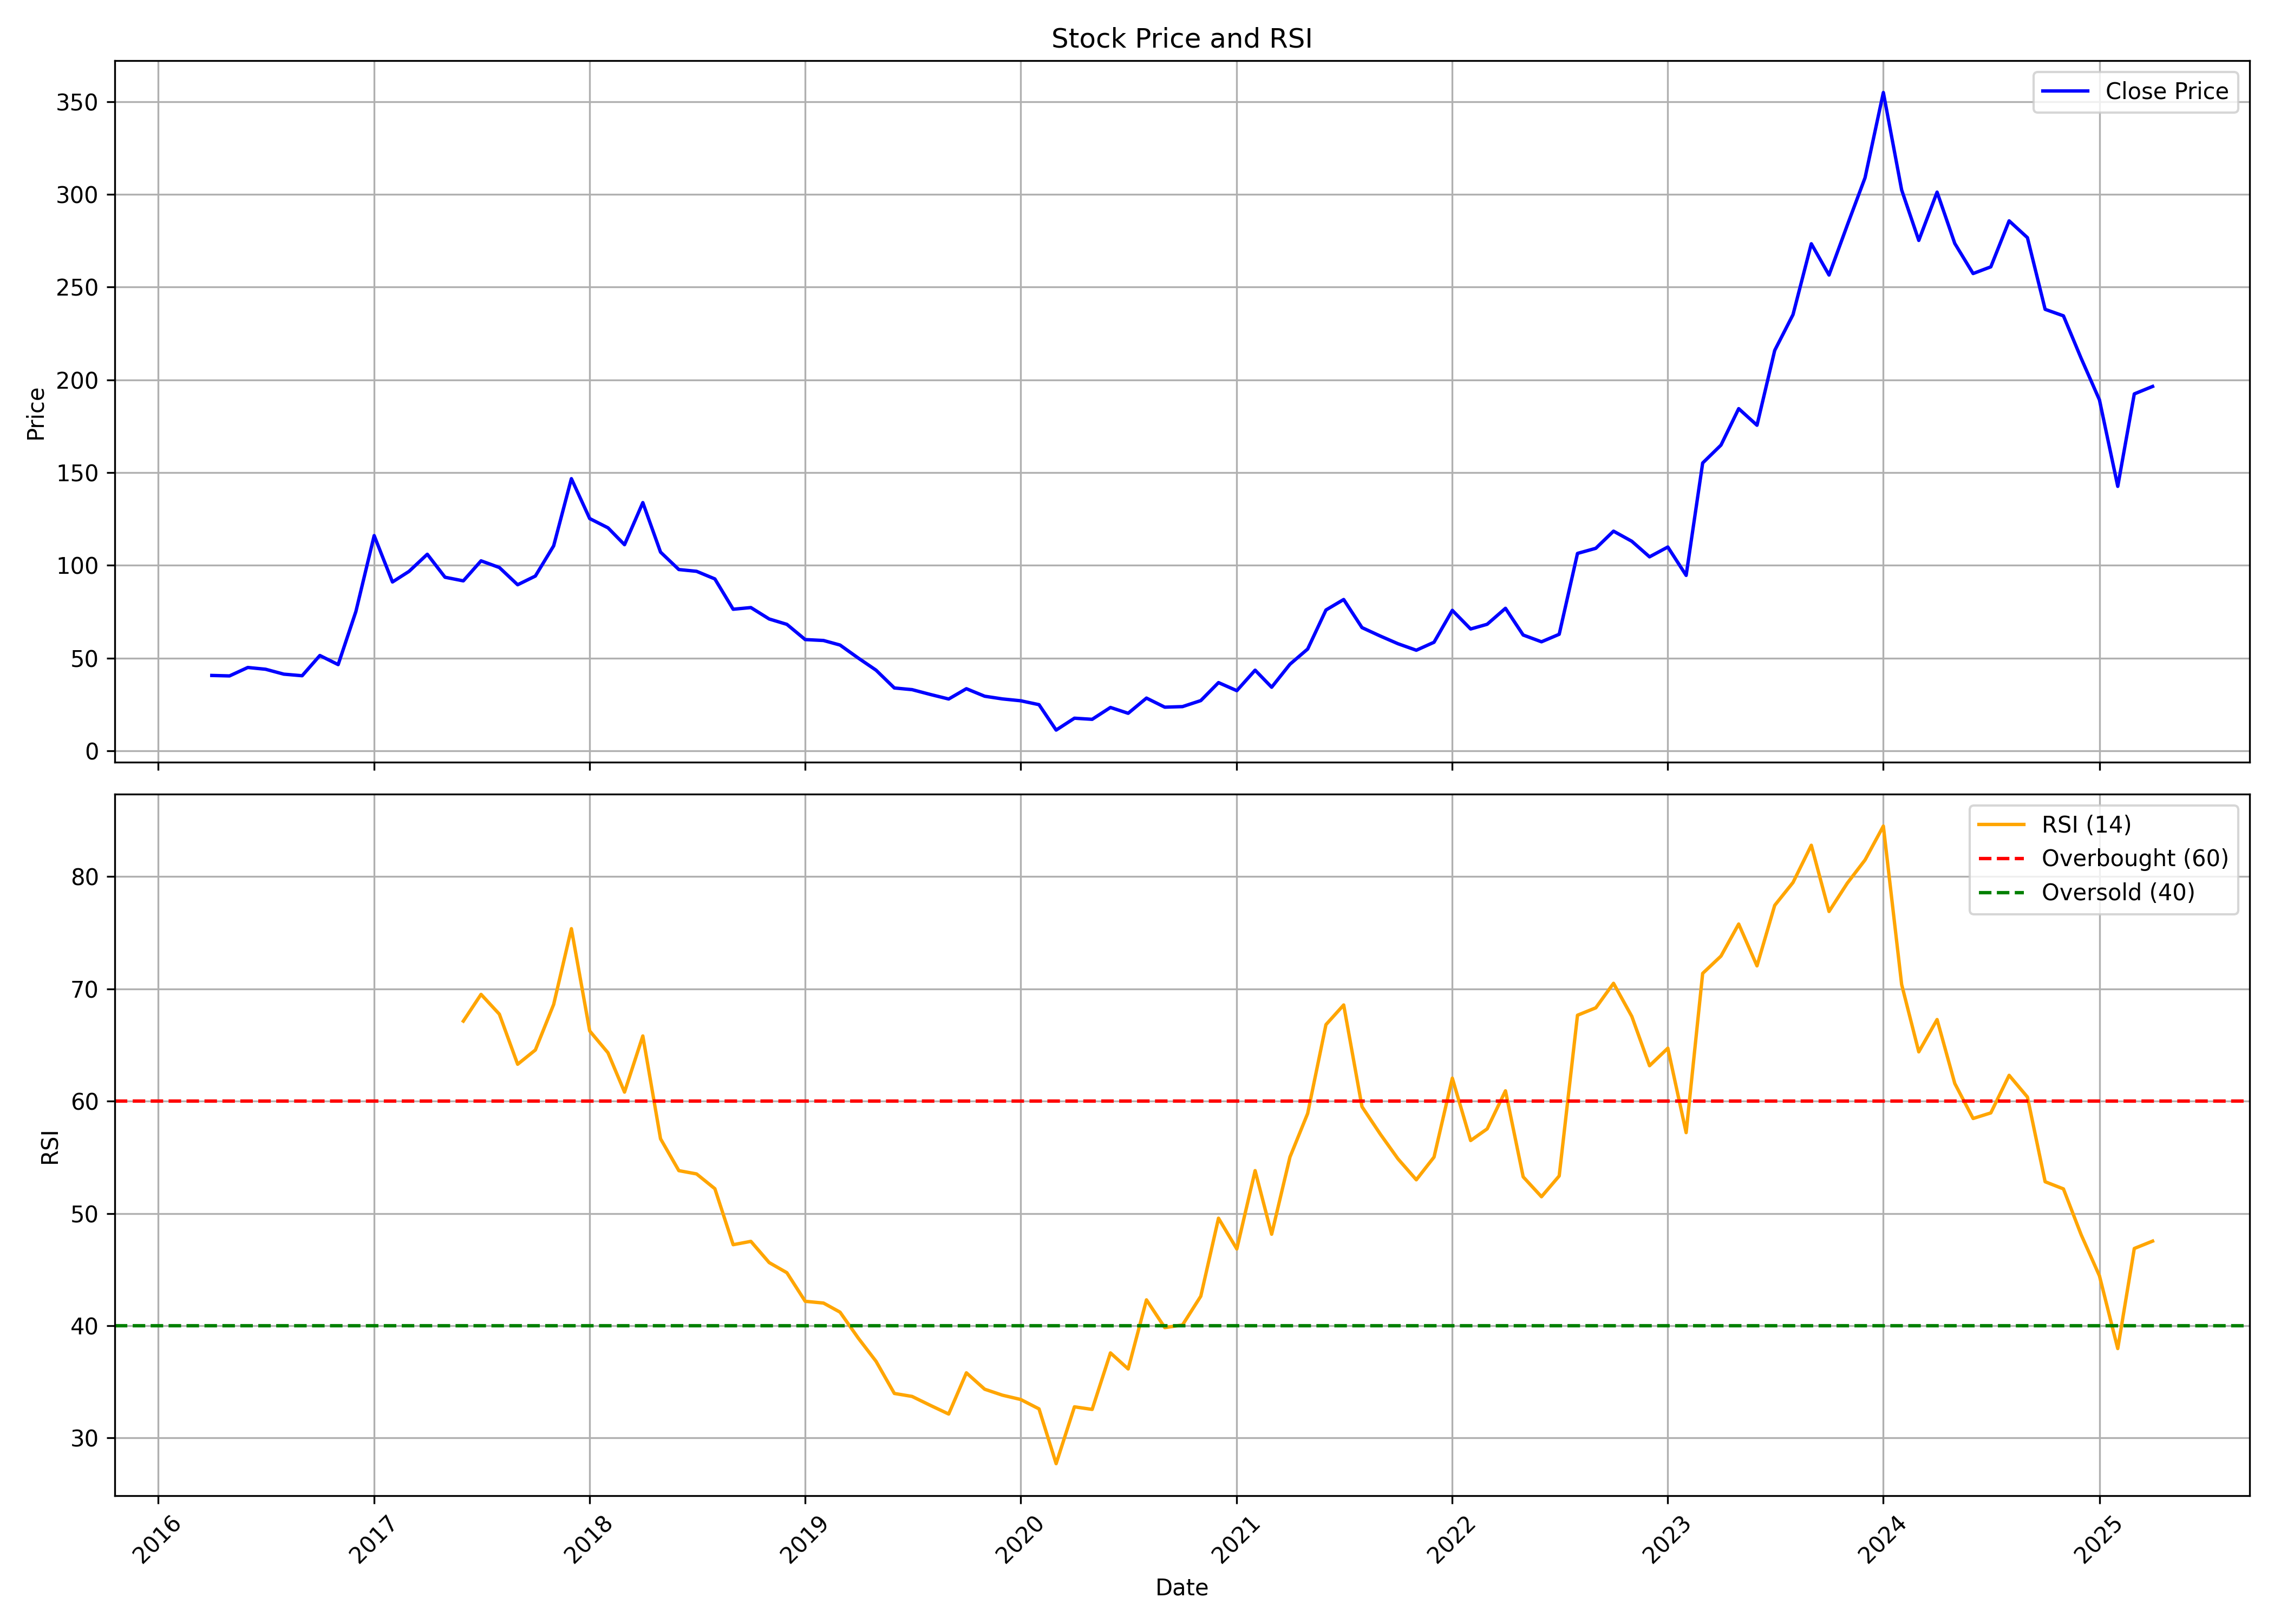

Source data for this figure (header and first rows):
, Unnamed: 0, date, symbol, open, high, low, close, volume, rsi
0, 0, 2016-04-01, BHARATWIRE, 47.25, 47.25, 38.5, 40.65, 8486735, 
1, 1, 2016-05-01, BHARATWIRE, 41.5, 47.0, 38.25, 40.4, 874487, 
2, 2, 2016-06-01, BHARATWIRE, 41.0, 45.95, 40.0, 44.95, 2313194, 
3, 3, 2016-07-01, BHARATWIRE, 46.0, 46.0, 42.0, 44.0, 243986, 
4, 4, 2016-08-01, BHARATWIRE, 44.9, 45.35, 40.5, 41.35, 194286, 
5, 5, 2016-09-01, BHARATWIRE, 42.95, 43.8, 38.15, 40.5, 425328, 
6, 6, 2016-10-01, BHARATWIRE, 38.55, 53.65, 38.5, 51.4, 1593305, 
7, 7, 2016-11-01, BHARATWIRE, 55.25, 56.45, 42.0, 46.5, 1004291, 
8, 8, 2016-12-01, BHARATWIRE, 46.2, 77.5, 46.15, 75.1, 13496311, 
9, 9, 2017-01-01, BHARATWIRE, 74.1, 120.4, 71.0, 116.1, 6743176, 
10, 10, 2017-02-01, BHARATWIRE, 116.5, 117.9, 85.0, 91.05, 1538952, 
11, 11, 2017-03-01, BHARATWIRE, 91.1, 101.0, 81.0, 96.75, 2654075, 
12, 12, 2017-04-01, BHARATWIRE, 97.9, 110.8, 92.7, 106.0, 4297508, 
13, 13, 2017-05-01, BHARATWIRE, 106.0, 112.0, 84.5, 93.6, 19422969, 
14, 14, 2017-06-01, BHARATWIRE, 94.25, 102.8, 73.6, 91.65, 10494482, 67.13
15, 15, 2017-07-01, BHARATWIRE, 92.05, 110.0, 92.05, 102.4, 7204252, 69.51
16, 16, 2017-08-01, BHARATWIRE, 103.3, 103.3, 74.55, 98.85, 2657463, 67.75
17, 17, 2017-09-01, BHARATWIRE, 98.85, 113.3, 85.35, 89.55, 4492212, 63.28
18, 18, 2017-10-01, BHARATWIRE, 89.55, 103.2, 89.0, 94.25, 2581957, 64.55
19, 19, 2017-11-01, BHARATWIRE, 94.95, 116.8, 93.5, 110.6, 6175446, 68.61
20, 20, 2017-12-01, BHARATWIRE, 112.8, 160.0, 101.7, 146.8, 9208526, 75.36
21, 21, 2018-01-01, BHARATWIRE, 148.1, 165.9, 123.2, 125.2, 6753473, 66.25
22, 22, 2018-02-01, BHARATWIRE, 124.4, 132.2, 109.2, 120.2, 2630922, 64.3
23, 23, 2018-03-01, BHARATWIRE, 119.1, 126.9, 101.8, 111.2, 2165378, 60.8
24, 24, 2018-04-01, BHARATWIRE, 112.1, 135.0, 112.1, 133.9, 1959248, 65.8
25, 25, 2018-05-01, BHARATWIRE, 133.9, 136.1, 102.3, 107.2, 1082314, 56.65
26, 26, 2018-06-01, BHARATWIRE, 106.1, 114.8, 94.5, 97.75, 967606, 53.81
27, 27, 2018-07-01, BHARATWIRE, 99.95, 103.7, 83.0, 96.8, 559466, 53.52
28, 28, 2018-08-01, BHARATWIRE, 97.95, 102.0, 88.5, 92.7, 621907, 52.2
29, 29, 2018-09-01, BHARATWIRE, 92.9, 104.5, 75.0, 76.35, 795206, 47.21
30, 30, 2018-10-01, BHARATWIRE, 77.8, 86.45, 65.25, 77.25, 435999, 47.51
31, 31, 2018-11-01, BHARATWIRE, 77.95, 79.95, 69.0, 71.1, 207546, 45.62
32, 32, 2018-12-01, BHARATWIRE, 71.75, 74.9, 67.0, 68.2, 204672, 44.72
33, 33, 2019-01-01, BHARATWIRE, 70.0, 79.85, 58.15, 60.0, 2531920, 42.17
34, 34, 2019-02-01, BHARATWIRE, 59.55, 65.2, 52.1, 59.5, 428302, 42.02
35, 35, 2019-03-01, BHARATWIRE, 59.05, 67.0, 54.1, 57.05, 433683, 41.21
36, 36, 2019-04-01, BHARATWIRE, 57.55, 60.9, 49.65, 50.0, 281943, 38.89
37, 37, 2019-05-01, BHARATWIRE, 50.0, 53.8, 39.2, 43.5, 625428, 36.83
38, 38, 2019-06-01, BHARATWIRE, 43.95, 44.55, 30.7, 33.9, 377759, 33.97
39, 39, 2019-07-01, BHARATWIRE, 33.55, 35.05, 31.25, 33.0, 323592, 33.7
40, 40, 2019-08-01, BHARATWIRE, 33.05, 37.0, 27.5, 30.4, 414471, 32.91
41, 41, 2019-09-01, BHARATWIRE, 30.4, 31.2, 26.5, 27.95, 130969, 32.14
42, 42, 2019-10-01, BHARATWIRE, 27.9, 40.0, 23.9, 33.5, 293173, 35.8
43, 43, 2019-11-01, BHARATWIRE, 33.65, 34.4, 27.25, 29.45, 207617, 34.35
44, 44, 2019-12-01, BHARATWIRE, 29.45, 30.5, 23.05, 28.0, 212243, 33.81
45, 45, 2020-01-01, BHARATWIRE, 28.2, 34.05, 25.7, 27.0, 941863, 33.43
46, 46, 2020-02-01, BHARATWIRE, 26.25, 33.2, 24.35, 24.9, 7152968, 32.59
47, 47, 2020-03-01, BHARATWIRE, 24.95, 26.9, 10.3, 11.2, 880337, 27.72
48, 48, 2020-04-01, BHARATWIRE, 11.1, 19.95, 11.0, 17.6, 733987, 32.78
49, 49, 2020-05-01, BHARATWIRE, 17.6, 17.6, 15.1, 17.0, 306912, 32.55
50, 50, 2020-06-01, BHARATWIRE, 17.2, 25.6, 16.2, 23.4, 785512, 37.58
51, 51, 2020-07-01, BHARATWIRE, 22.55, 24.3, 19.5, 20.25, 524520, 36.15
52, 52, 2020-08-01, BHARATWIRE, 21.2, 30.3, 19.2, 28.45, 971338, 42.3
53, 53, 2020-09-01, BHARATWIRE, 27.1, 29.4, 22.6, 23.55, 271563, 39.83
54, 54, 2020-10-01, BHARATWIRE, 23.6, 24.8, 22.25, 23.85, 261167, 40.06
55, 55, 2020-11-01, BHARATWIRE, 23.85, 28.9, 22.0, 27.1, 304070, 42.63
56, 56, 2020-12-01, BHARATWIRE, 27.2, 37.35, 26.05, 36.8, 973108, 49.57
57, 57, 2021-01-01, BHARATWIRE, 37.35, 39.45, 30.6, 32.45, 591099, 46.83
58, 58, 2021-02-01, BHARATWIRE, 32.45, 45.85, 30.95, 43.5, 2300977, 53.81
59, 59, 2021-03-01, BHARATWIRE, 41.55, 45.0, 33.15, 34.3, 768865, 48.15
... 49 more rows
